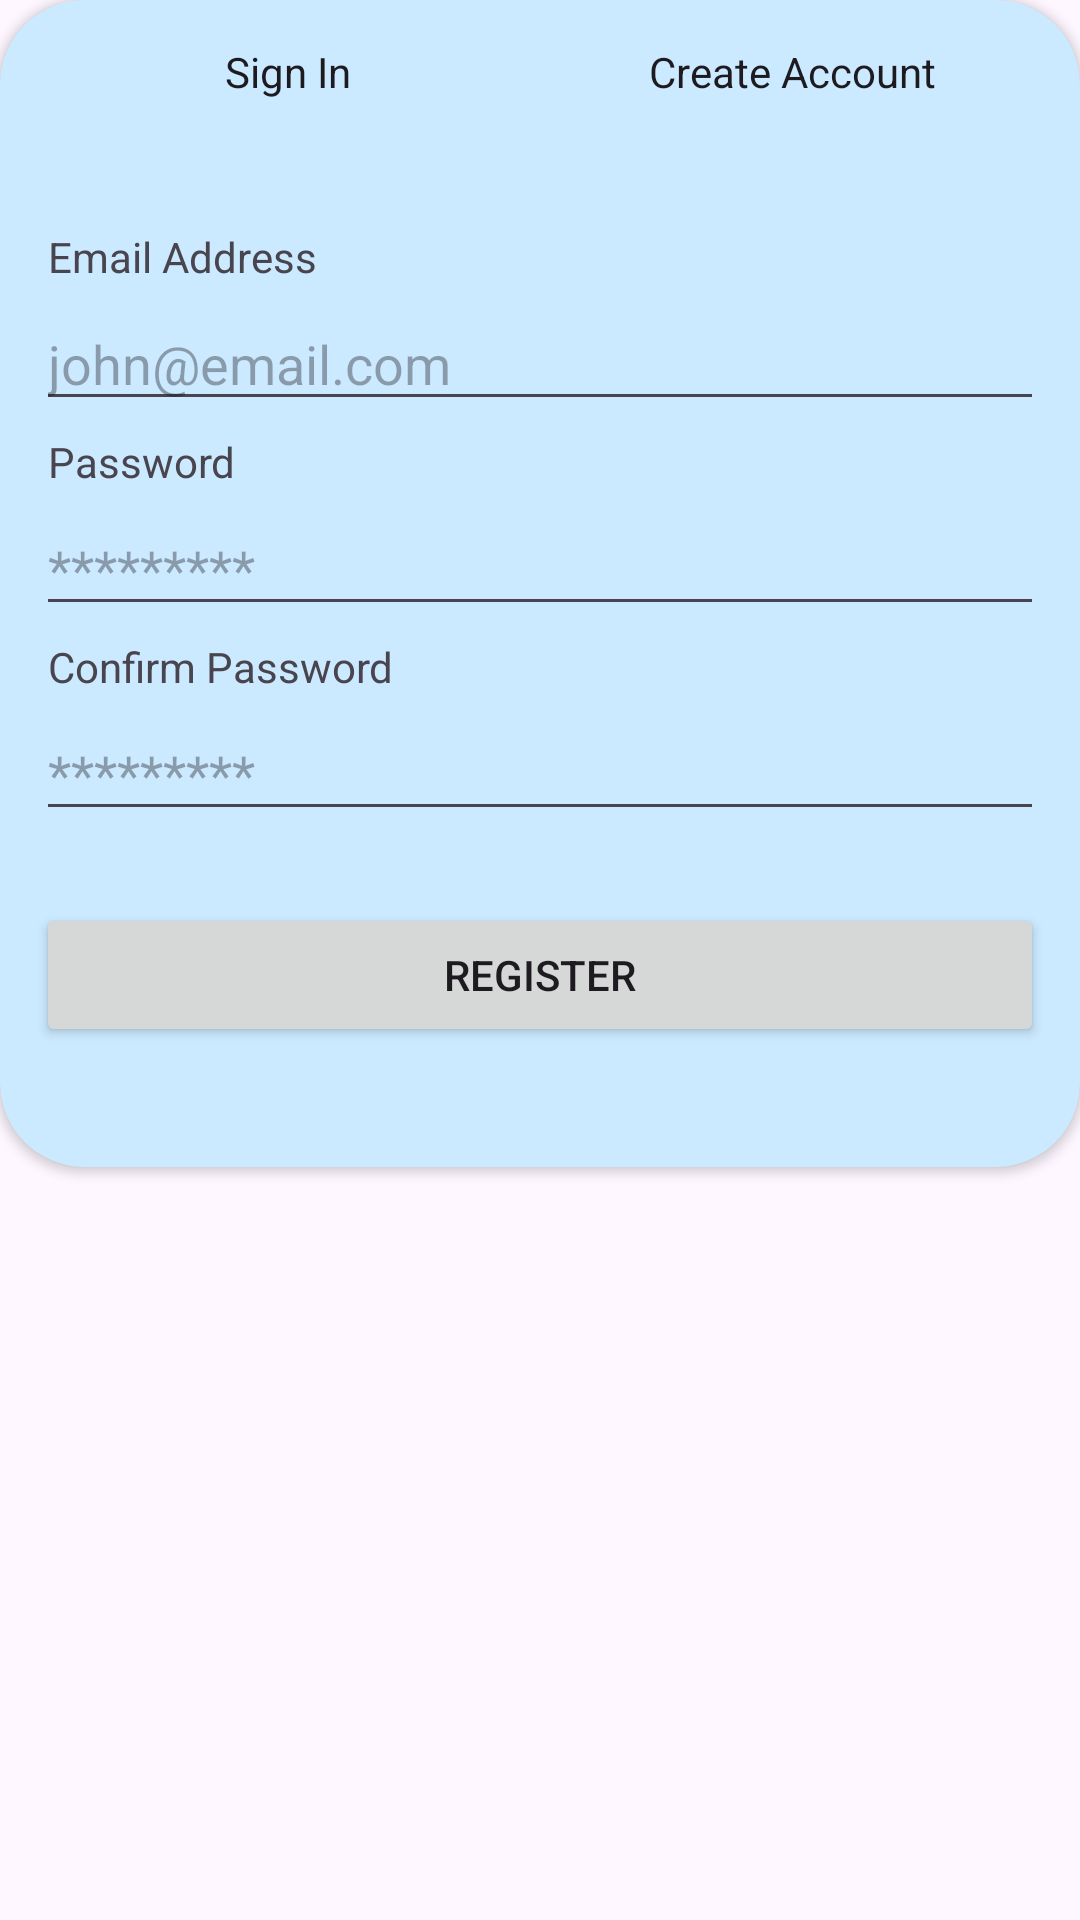

The Android layout XML behind this screen, and the referenced resources:
<!-- AndroidManifest.xml: application theme Theme.HealthAndFitness -->
<!-- res/layout/fragment_register.xml -->
<?xml version="1.0" encoding="utf-8"?>
<FrameLayout xmlns:android="http://schemas.android.com/apk/res/android"
    xmlns:tools="http://schemas.android.com/tools"
    android:layout_width="match_parent"
    android:layout_height="match_parent"
    xmlns:app="http://schemas.android.com/apk/res-auto"
    tools:context=".RegisterFragment">

    <androidx.cardview.widget.CardView
        android:id="@+id/cardForm"
        android:layout_width="match_parent"
        android:layout_height="wrap_content"

        app:cardCornerRadius="28dp"
        android:layout_marginBottom="-20dp"
        android:backgroundTint="@color/secondary"

        >

        <LinearLayout
            android:layout_width="match_parent"
            android:layout_height="match_parent"
            android:orientation="vertical"
            android:layout_marginHorizontal="12dp">

            <LinearLayout
                android:layout_width="match_parent"
                android:layout_height="match_parent"
                android:orientation="horizontal"
                style="?android:attr/buttonBarStyle"
                android:weightSum="2"
                android:layout_marginBottom="24dp">
                <Button
                    android:id="@+id/btnSignIn"

                    android:layout_width="match_parent"
                    android:layout_height="wrap_content"
                    android:layout_weight="1"
                    android:text="@string/signIn"
                    style="?android:attr/buttonBarStyle"
                    />
                <Button
                    android:id="@+id/btnCreateAccount"
                    android:layout_width="match_parent"
                    android:layout_height="wrap_content"
                    android:layout_weight="1"
                    android:text="@string/createAccount"
                    style="?android:attr/buttonBarStyle"/>

            </LinearLayout>


            <TextView
                android:layout_width="wrap_content"
                android:layout_height="wrap_content"
                android:text="@string/email"
                android:padding="4dp"/>
            <EditText
                android:id="@+id/edtEmail"
                android:layout_width="match_parent"
                android:layout_height="wrap_content"

                android:autofillHints="emailAddress"
                android:inputType="textEmailAddress"

                android:hint="@string/exampleEmail"
                android:drawableEnd="@drawable/icon_done"/>

            <TextView
                android:layout_width="wrap_content"
                android:layout_height="wrap_content"
                android:text="@string/password"
                android:padding="4dp"/>
            <EditText
                android:id="@+id/edtPassword"
                android:layout_width="match_parent"
                android:layout_height="wrap_content"

                android:autofillHints="password"
                android:inputType="textPassword"

                android:hint="@string/examplePassword"
                android:drawableEnd="@drawable/icon_eye"/>

            <TextView
                android:layout_width="wrap_content"
                android:layout_height="wrap_content"
                android:text="@string/confirmPassword"
                android:padding="4dp"/>
            <EditText
                android:id="@+id/edtConfirmPassword"
                android:layout_width="match_parent"
                android:layout_height="wrap_content"

                android:autofillHints="password"
                android:inputType="textPassword"

                android:hint="@string/examplePassword"
                android:drawableEnd="@drawable/icon_eye"/>

            <Button
                android:id="@+id/btnRegister"
                android:layout_width="match_parent"
                android:layout_height="wrap_content"
                android:text="@string/register"
                android:layout_marginTop="24dp"
                android:layout_marginBottom="40dp"
                android:layout_gravity="center"/>





        </LinearLayout>


    </androidx.cardview.widget.CardView>

</FrameLayout>
<!-- resources referenced by this layout -->
<resources>
  <color name="secondary">#CBE9FF</color>
  <string name="confirmPassword">Confirm Password</string>
  <string name="createAccount">Create Account</string>
  <string name="email">Email Address</string>
  <string name="exampleEmail">john@email.com</string>
  <string name="examplePassword">*********</string>
  <string name="password">Password</string>
  <string name="register">Register</string>
  <string name="signIn">Sign In</string>
  <style name="Theme.HealthAndFitness" parent="Base.Theme.HealthAndFitness" />
  <style name="Base.Theme.HealthAndFitness" parent="Theme.Material3.Light.NoActionBar">
          
          
          <item name="colorPrimary">@color/primary</item>
          <item name="colorPrimaryVariant">@color/primary</item>
          <item name="colorOnPrimary">@color/grey8</item>
  
          <item name="colorSecondary">@color/secondary</item>
          <item name="colorSecondaryVariant">@color/secondary</item>
          <item name="colorOnSecondary">@color/grey6</item>
  
          <item name="android:statusBarColor">@color/primary</item>
  "
      </style>
  <color name="primary">#43A6EE</color>
  <color name="grey8">#313334</color>
  <color name="grey6">#626669</color>
</resources>
